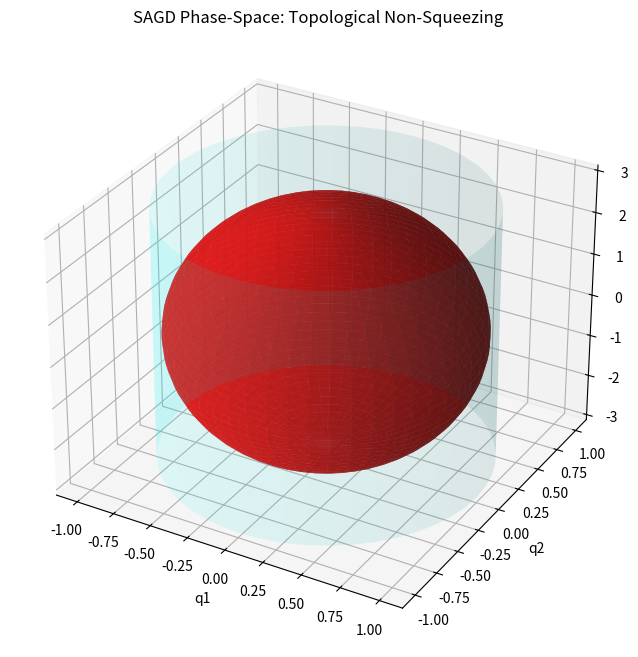

Write Python code to recreate this figure.
import numpy as np
import matplotlib.pyplot as plt
from mpl_toolkits.mplot3d import Axes3D

# 1. Definiera den Symplektiska cylindern (Begränsningen)
theta = np.linspace(0, 2*np.pi, 50)
z = np.linspace(-3, 3, 50)
Theta, Z = np.meshgrid(theta, z)
R_cyl = 1.0 
X_cyl = R_cyl * np.cos(Theta)
Y_cyl = R_cyl * np.sin(Theta)

# 2. Definiera fasrumsballongen (Det kollapsande SAGD-kärnan)
u = np.linspace(0, 2 * np.pi, 50)
v = np.linspace(0, np.pi, 50)
a, b, c = 0.95, 0.95, 2.8 
X_ell = a * np.outer(np.cos(u), np.sin(v))
Y_ell = b * np.outer(np.sin(u), np.sin(v))
Z_ell = c * np.outer(np.ones(np.size(u)), np.cos(v))

# 3. Visualisering
fig = plt.figure(figsize=(10, 8))
ax = fig.add_subplot(111, projection='3d')
ax.plot_surface(X_cyl, Y_cyl, Z, alpha=0.1, color='cyan')
ax.plot_surface(X_ell, Y_ell, Z_ell, alpha=0.8, color='red')
ax.set_xlabel('q1'), ax.set_ylabel('q2'), ax.set_zlabel('p1 (Torsion)')
plt.title('SAGD Phase-Space: Topological Non-Squeezing')
plt.show()
